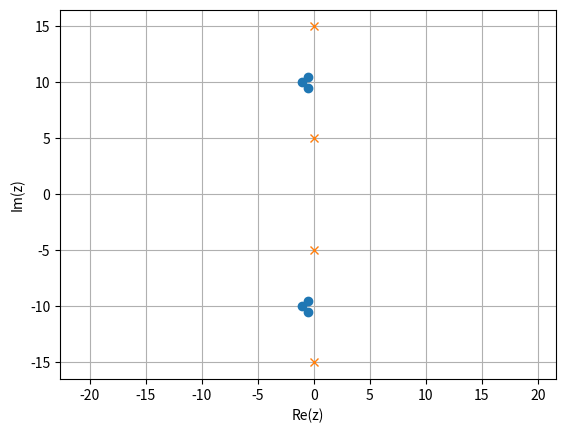
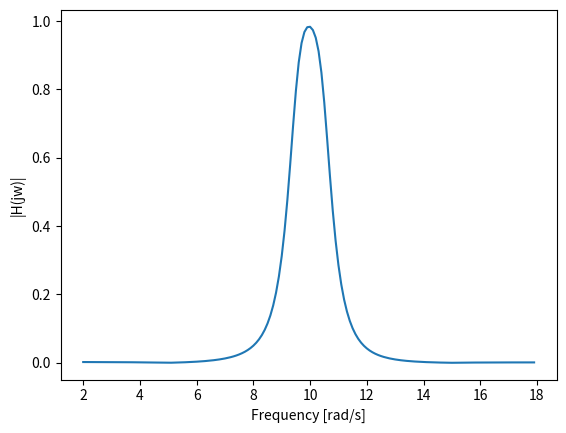
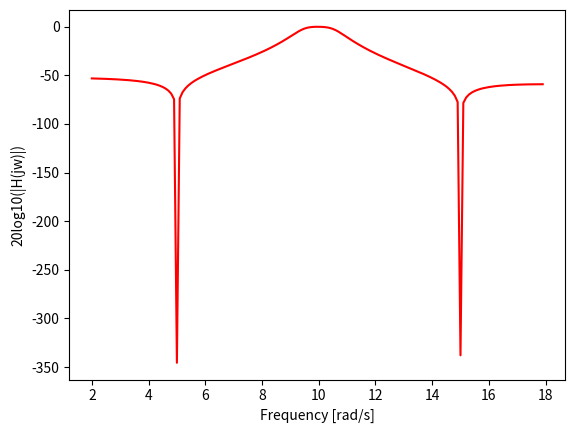
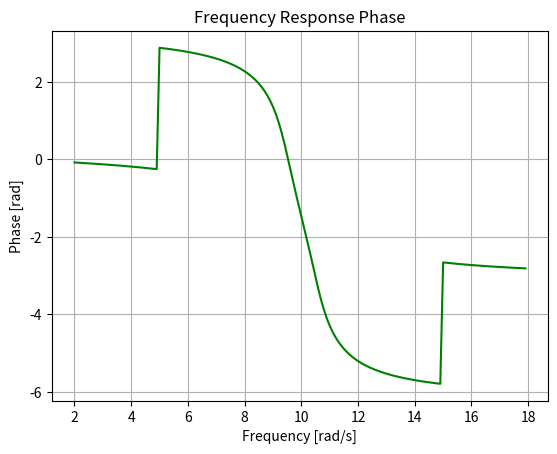
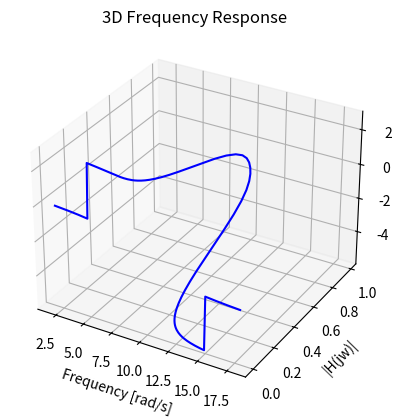

Write Python code to recreate these figures, in order.
import numpy as np
import matplotlib.pyplot as plt
from mpl_toolkits.mplot3d import Axes3D

p_12 = -0.5 + 9.5j
p_34 = -1 + 10j
p_56 = -0.5 + 10.5j
z_12 = 5j
z_34 = 15j

p_array = np.array([p_12, p_34, p_56])
p_array = np.concatenate((p_array, np.conj(p_array)))

z_array = np.array([z_12, z_34])
z_array = np.concatenate((z_array, np.conj(z_array)))


plt.figure()
plt.plot(p_array.real, p_array.imag, "o")
plt.plot(z_array.real, z_array.imag, "x")
plt.grid(True)
plt.axis('equal')
plt.xlabel("Re(z)")
plt.ylabel("Im(z)")

amp = 0.42
# amp = 1

a_poly = np.poly(p_array)
b_poly = np.poly(z_array) * amp

w = np.arange(2, 18, 0.1)
s = 1j * w
H_lin = np.abs(np.polyval(b_poly, s) / np.polyval(a_poly, s))

plt.figure()
plt.plot(w, H_lin)
plt.xlabel("Frequency [rad/s]")
plt.ylabel("|H(jw)|")

plt.figure()
H_log = 20 * np.log10(H_lin)
wlog = np.logspace(0, 3, 40)
plt.plot(w, H_log, 'r')
plt.xlabel("Frequency [rad/s]")
plt.ylabel("20log10(|H(jw)|)")

plt.figure()
H_phase = np.unwrap(np.angle(np.polyval(b_poly, s) / np.polyval(a_poly, s)))
plt.plot(w, H_phase, 'g')
plt.xlabel('Frequency [rad/s]')
plt.ylabel('Phase [rad]')
plt.title('Frequency Response Phase')
plt.grid(True)

# 3D plot
fig = plt.figure()
ax = fig.add_subplot(111, projection='3d')
ax.plot(w, H_lin, H_phase, color='b')
ax.set_xlabel('Frequency [rad/s]')
ax.set_ylabel('|H(jw)|')
ax.set_zlabel('Phase [rad]')
ax.set_title('3D Frequency Response')
plt.show()
